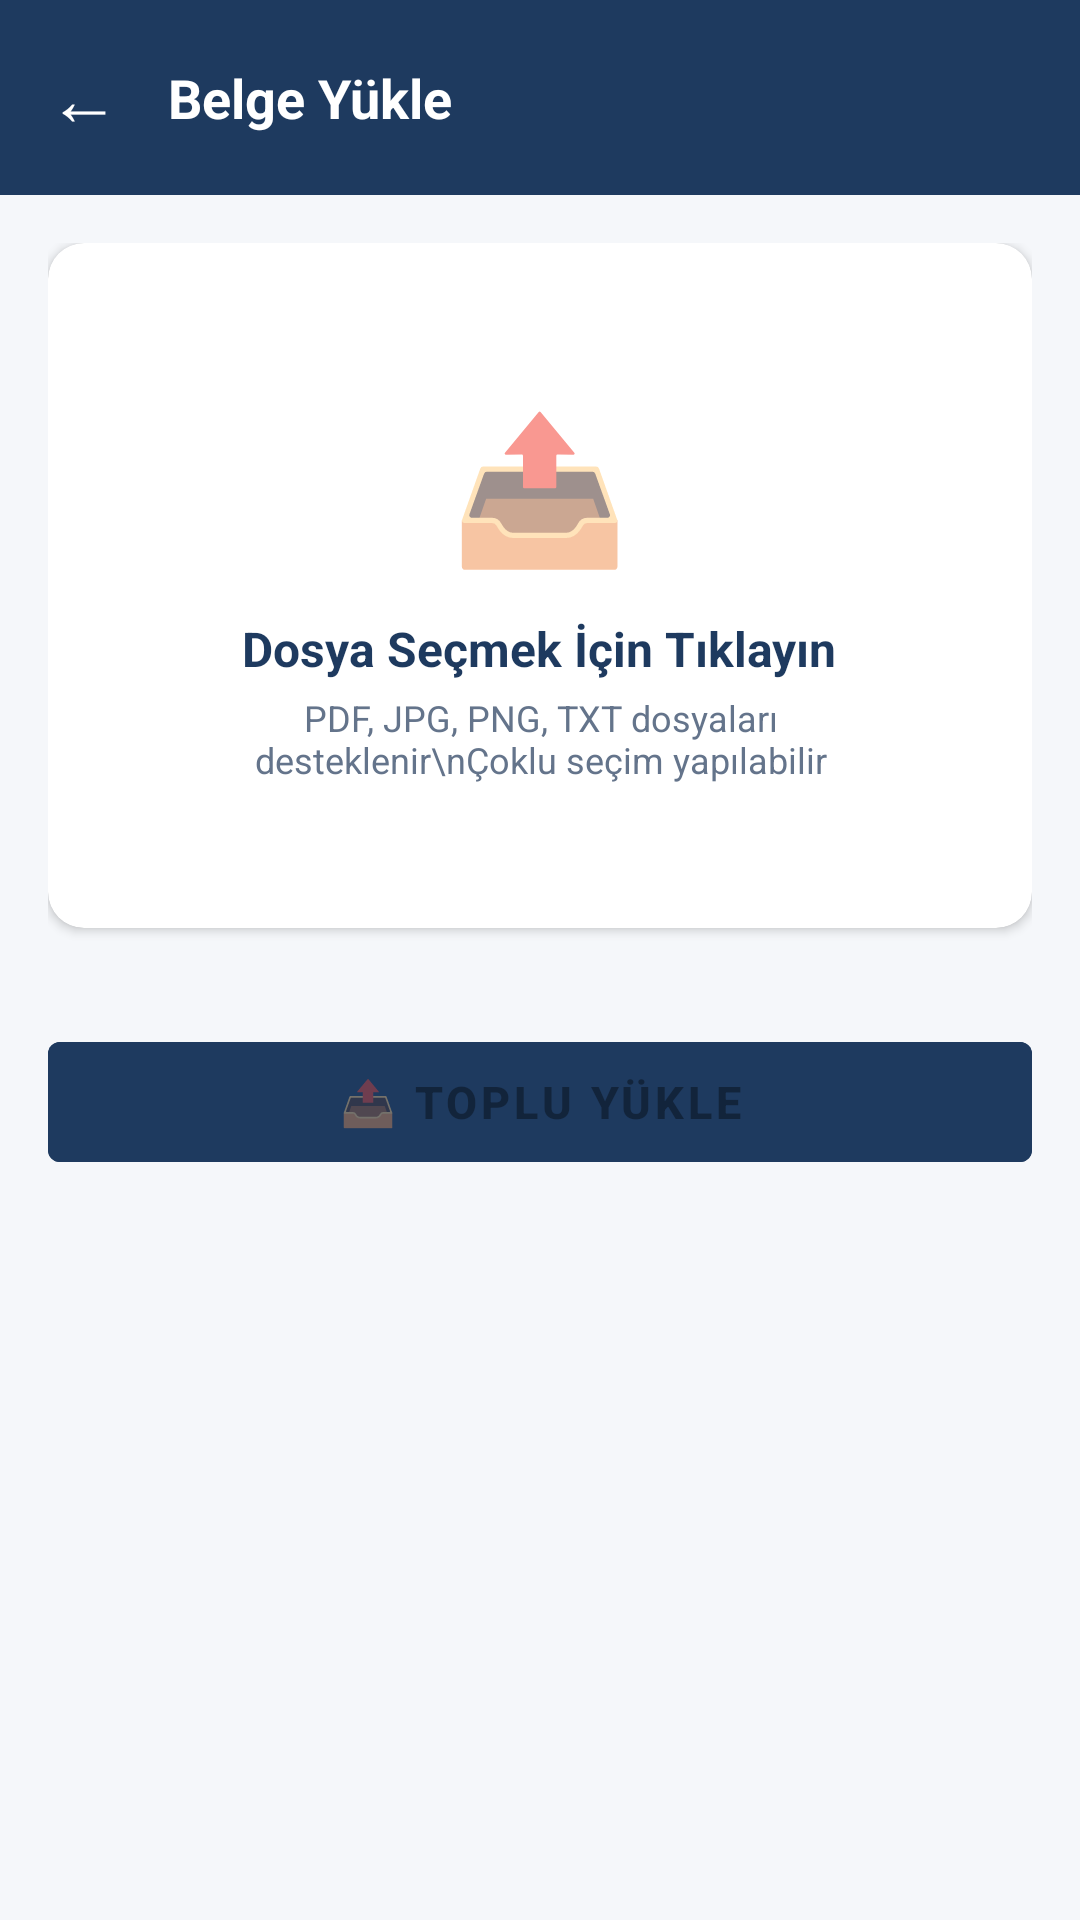

This screen was rendered from an Android layout file. Write that file and the resources it references.
<!-- AndroidManifest.xml: application theme Theme.Crewintel -->
<!-- res/layout/activity_doc_upload.xml -->
<?xml version="1.0" encoding="utf-8"?>
<LinearLayout xmlns:android="http://schemas.android.com/apk/res/android"
    android:layout_width="match_parent"
    android:layout_height="match_parent"
    android:orientation="vertical"
    android:background="#f5f7fa">

    
    <LinearLayout
        android:layout_width="match_parent"
        android:layout_height="wrap_content"
        android:orientation="horizontal"
        android:gravity="center_vertical"
        android:padding="16dp"
        android:background="#1e3a5f">

        <TextView
            android:id="@+id/btnBack"
            android:layout_width="wrap_content"
            android:layout_height="wrap_content"
            android:text="←"
            android:textColor="#ffffff"
            android:textSize="24sp"
            android:paddingEnd="16dp"
            android:clickable="true"
            android:focusable="true" />

        <TextView
            android:layout_width="0dp"
            android:layout_height="wrap_content"
            android:layout_weight="1"
            android:text="Belge Yükle"
            android:textColor="#ffffff"
            android:textSize="18sp"
            android:textStyle="bold" />
    </LinearLayout>

    <ScrollView
        android:layout_width="match_parent"
        android:layout_height="match_parent">

        <LinearLayout
            android:layout_width="match_parent"
            android:layout_height="wrap_content"
            android:orientation="vertical"
            android:padding="16dp">

            
            <com.google.android.material.card.MaterialCardView
                android:layout_width="match_parent"
                android:layout_height="wrap_content"
                android:layout_marginBottom="16dp"
                android:clickable="true"
                android:focusable="true"
                android:id="@+id/cardUploadArea"
                style="@style/CardStyle">

                <LinearLayout
                    android:layout_width="match_parent"
                    android:layout_height="wrap_content"
                    android:orientation="vertical"
                    android:gravity="center"
                    android:padding="32dp">

                    <TextView
                        android:layout_width="wrap_content"
                        android:layout_height="wrap_content"
                        android:text="📤"
                        android:textSize="48sp" />

                    <TextView
                        android:layout_width="wrap_content"
                        android:layout_height="wrap_content"
                        android:text="Dosya Seçmek İçin Tıklayın"
                        android:textColor="#1e3a5f"
                        android:textSize="16sp"
                        android:textStyle="bold"
                        android:layout_marginTop="12dp" />

                    <TextView
                        android:layout_width="wrap_content"
                        android:layout_height="wrap_content"
                        android:text="PDF, JPG, PNG, TXT dosyaları desteklenir\nÇoklu seçim yapılabilir"
                        android:textColor="#64748b"
                        android:textSize="12sp"
                        android:gravity="center"
                        android:layout_marginTop="4dp" />
                </LinearLayout>
            </com.google.android.material.card.MaterialCardView>

            
            <TextView
                android:id="@+id/tvSelectedCount"
                android:layout_width="match_parent"
                android:layout_height="wrap_content"
                android:text="Seçilen dosya: 0"
                android:textColor="#1e3a5f"
                android:textSize="14sp"
                android:textStyle="bold"
                android:visibility="gone"
                android:layout_marginBottom="8dp" />

            
            <androidx.recyclerview.widget.RecyclerView
                android:id="@+id/rvFiles"
                android:layout_width="match_parent"
                android:layout_height="wrap_content"
                android:nestedScrollingEnabled="false"
                android:layout_marginBottom="16dp" />

            
            <com.google.android.material.button.MaterialButton
                android:id="@+id/btnUpload"
                android:layout_width="match_parent"
                android:layout_height="52dp"
                android:text="📤 Toplu Yükle"
                android:textSize="15sp"
                android:textStyle="bold"
                android:backgroundTint="#1e3a5f"
                android:enabled="false"
                android:layout_marginBottom="8dp" />

            
            <ProgressBar
                android:id="@+id/progressBar"
                android:layout_width="wrap_content"
                android:layout_height="wrap_content"
                android:layout_gravity="center"
                android:layout_marginTop="12dp"
                android:visibility="gone" />

            
            <TextView
                android:id="@+id/tvStatus"
                android:layout_width="match_parent"
                android:layout_height="wrap_content"
                android:textColor="#64748b"
                android:textSize="12sp"
                android:gravity="center"
                android:layout_marginTop="12dp"
                android:visibility="gone" />
        </LinearLayout>
    </ScrollView>
</LinearLayout>
<!-- resources referenced by this layout -->
<resources>
  <style name="CardStyle" parent="Widget.MaterialComponents.CardView">
          <item name="cardCornerRadius">12dp</item>
          <item name="cardElevation">2dp</item>
          <item name="contentPadding">16dp</item>
      </style>
  <style name="Theme.Crewintel" parent="Theme.MaterialComponents.DayNight.DarkActionBar">
          <item name="colorPrimary">#1e3a5f</item>
          <item name="colorPrimaryVariant">#2d5a8e</item>
          <item name="colorOnPrimary">#ffffff</item>
          <item name="colorSecondary">#ea580c</item>
          <item name="colorSecondaryVariant">#f97316</item>
          <item name="colorOnSecondary">#ffffff</item>
          <item name="android:statusBarColor">#1e3a5f</item>
          <item name="android:windowBackground">#f5f7fa</item>
      </style>
</resources>
